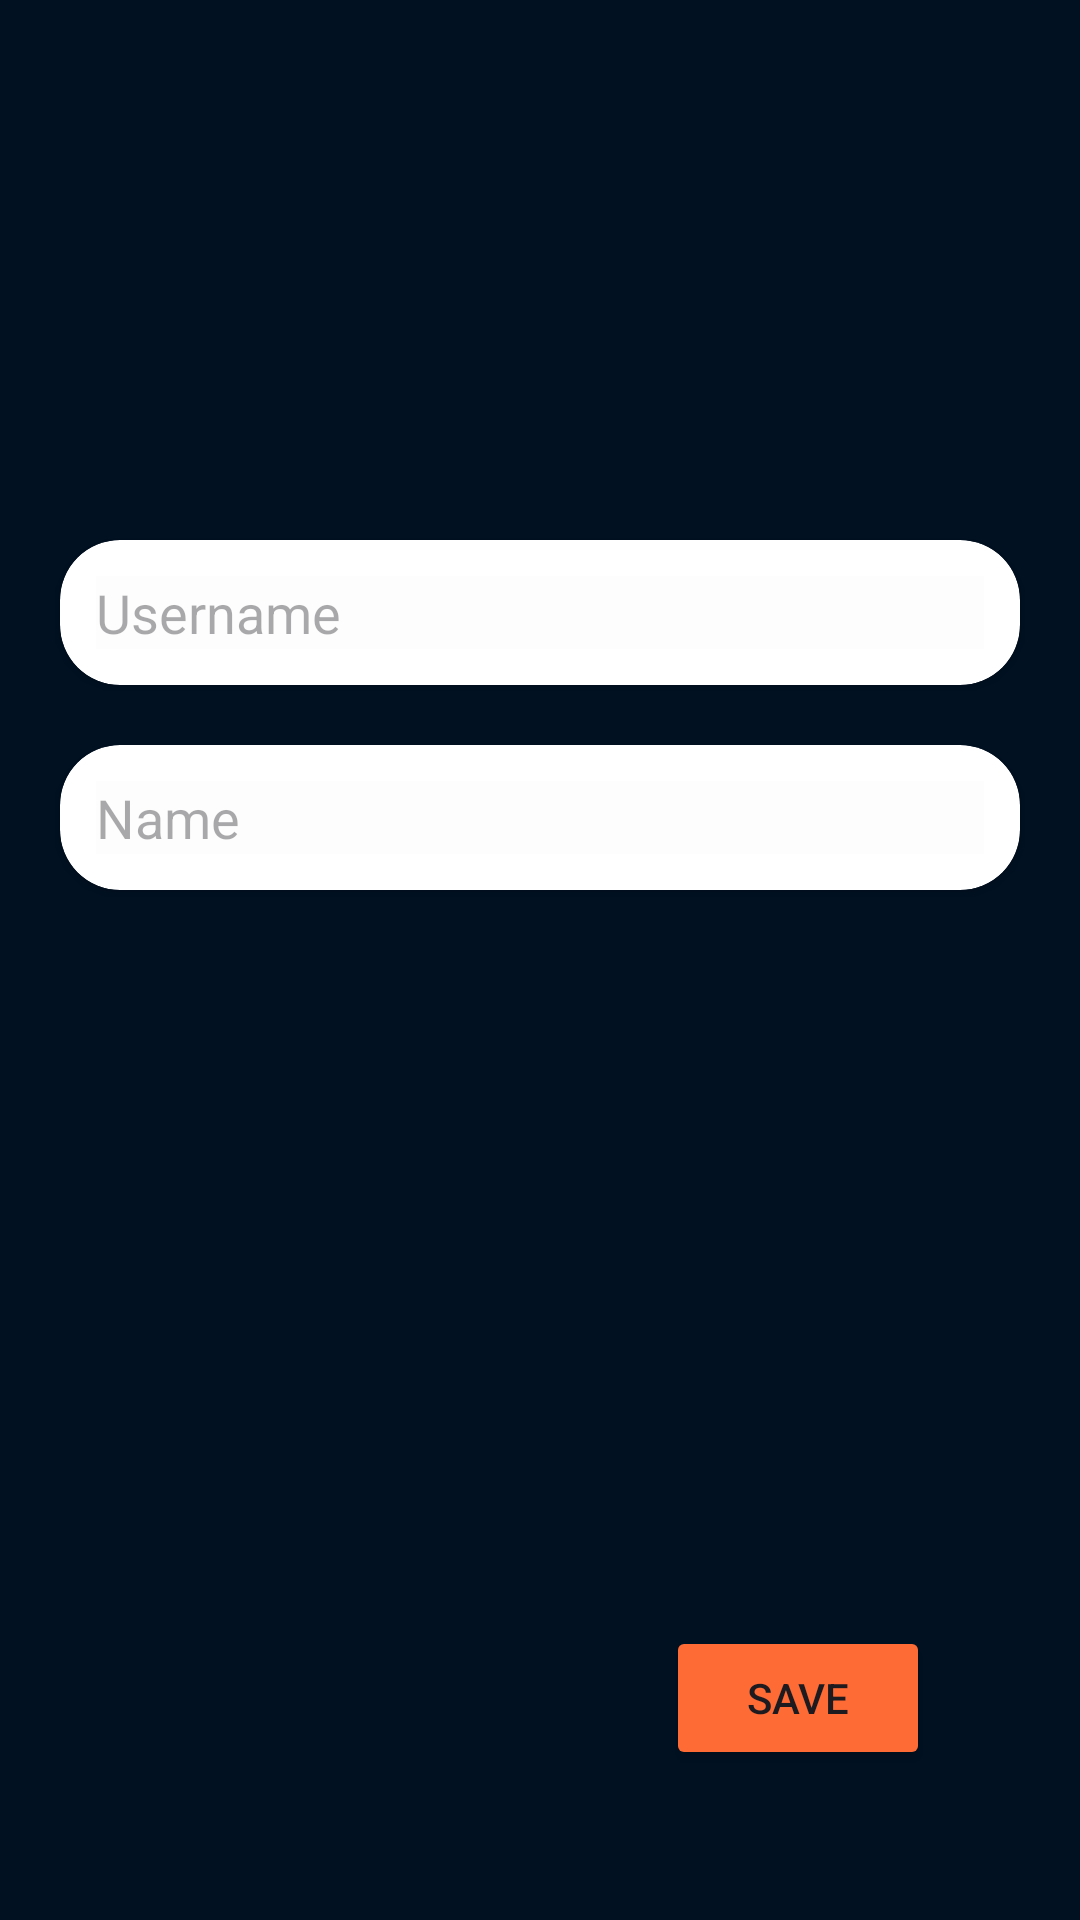

This screen was rendered from an Android layout file. Write that file and the resources it references.
<!-- AndroidManifest.xml: application theme Theme.PaceMatesApplication -->
<!-- res/layout/activity_edit_profile.xml -->
<?xml version="1.0" encoding="utf-8"?>
<androidx.constraintlayout.widget.ConstraintLayout xmlns:android="http://schemas.android.com/apk/res/android"
    xmlns:app="http://schemas.android.com/apk/res-auto"
    xmlns:tools="http://schemas.android.com/tools"
    android:id="@+id/main"
    android:layout_width="match_parent"
    android:layout_height="match_parent"
    tools:context=".EditProfileActivity"
    android:background="@color/dark_sky_blue">>


    <ImageView
        android:id="@+id/profile_picture"
        android:layout_width="60dp"
        android:layout_height="60dp"
        android:layout_marginTop="100dp"
        android:src="@drawable/camera"
        app:layout_constraintEnd_toEndOf="parent"
        app:layout_constraintStart_toStartOf="parent"
        app:layout_constraintTop_toTopOf="parent" />

    <androidx.cardview.widget.CardView
        android:id="@+id/topCardView"
        android:layout_width="match_parent"
        android:layout_height="wrap_content"
        android:layout_margin="20dp"
        android:padding="12dp"
        app:cardCornerRadius="20dp"
        app:layout_constraintTop_toBottomOf="@id/profile_picture"
        tools:layout_editor_absoluteX="16dp">

        <EditText
            android:id="@+id/et_username"
            android:layout_width="match_parent"
            android:layout_height="wrap_content"
            android:layout_margin="12dp"
            android:background="@color/off_white"
            android:hint="Username" />
    </androidx.cardview.widget.CardView>

    <androidx.cardview.widget.CardView
        android:layout_width="match_parent"
        android:layout_height="wrap_content"
        android:layout_margin="20dp"
        android:padding="12dp"
        app:cardCornerRadius="20dp"
        app:layout_constraintTop_toBottomOf="@id/topCardView"
        tools:layout_editor_absoluteX="16dp">

        <EditText
            android:id="@+id/et_name"
            android:layout_width="match_parent"
            android:layout_height="wrap_content"
            android:layout_margin="12dp"
            android:background="@color/off_white"
            android:hint="Name" />
    </androidx.cardview.widget.CardView>

    <Button
        android:id="@+id/btn_save"
        android:layout_width="wrap_content"
        android:layout_height="wrap_content"
        android:layout_marginEnd="50dp"
        android:layout_marginBottom="50dp"
        android:backgroundTint="@color/energy_orange"
        android:text="Save"
        app:layout_constraintBottom_toBottomOf="parent"
        app:layout_constraintEnd_toEndOf="parent" />
</androidx.constraintlayout.widget.ConstraintLayout>
<!-- resources referenced by this layout -->
<resources>
  <color name="dark_sky_blue">#011122</color>
  <color name="energy_orange">#FF6B35</color>
  <color name="off_white">#FDFDFD</color>
  
  
      // Accent
  <style name="Theme.PaceMatesApplication" parent="Base.Theme.PaceMatesApplication" />
  <style name="Base.Theme.PaceMatesApplication" parent="Theme.Material3.DayNight.NoActionBar">
          
          
          <item name="colorPrimary">@color/dark_sky_blue</item>
          <item name="colorPrimaryVariant">@color/dark_gray_blue</item>
          <item name="colorOnPrimary">@color/off_white</item>
          <item name="android:windowBackground">@color/off_white</item>
  
      </style>
  <color name="dark_gray_blue">#1E2A3A</color>
</resources>
